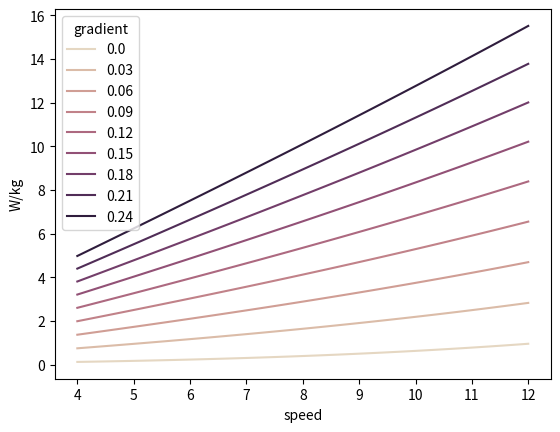

This chart was generated by the following Python code:
import numpy as np
from itertools import product
import pandas as pd
import seaborn as sns
import matplotlib.pyplot as plt

atm = 101325
g = 9.81
R = 8.315


# air density in kg/m^3
def air_density(altitude=500, T=293):
    L = 0.0065
    T0 = 298
    M = 0.02896
    Rs = 287.058
    p_exp = M*g/(R*L)
    p = atm*(1-(L*altitude/T0))**p_exp
    return p/(Rs*T)

# resisting force from air
def F_air(mph, CdA, rho=air_density()):
    speed = mph/2.237
    return 0.5 * CdA * rho * speed**2

def F_roll(grad, m, Crr):
    return Crr * np.cos(np.arctan(grad)) * m * g

def F_grav(grad, m):
    return np.sin(np.arctan(grad)) * m * g


def P_needed(mph, grad, m, CdA, Crr, rho, L_dt=0.051):
    speed = mph/2.237 # convert to m/s
    F_resist = F_air(mph, CdA, rho) + F_roll(grad, m, Crr) + F_grav(grad, m)
    return F_resist * speed / (1.0-L_dt)

def Wperkg(body_mass, bike_mass, mph, grad, CdA=0.45, Crr=0.00483, rho=air_density()):
    W = P_needed(mph, grad, body_mass+bike_mass, CdA, Crr, rho)
    return W / body_mass

mph_vals = np.arange(4,12.1,0.1)
grad_vals = np.arange(0.0, 0.25, 0.03)
df = pd.DataFrame.from_records(data=[p for p in product(mph_vals, grad_vals)], columns=["speed", "gradient"])
# [redacted]
df['W/kg'] = [Wperkg(63.5, 8.0, a.speed, a.gradient) for a in df.itertuples()]
sns.lineplot(x='speed', y='W/kg', data=df, hue='gradient', palette=sns.cubehelix_palette(len(grad_vals), start=0, rot=.5))
# plus some plot formatting stuff

plt.show()